Run: headless pygame with SDL's dummy video driver; simulated clock (each Clock.tick advances the game by its frame time, no real sleeping); random seed 0; keys injected as events and as key.get_pressed() state; mouse plan: one left click at the window centre at the start of phase 2, then a move to the lower-right quarter at the start of phase 3.
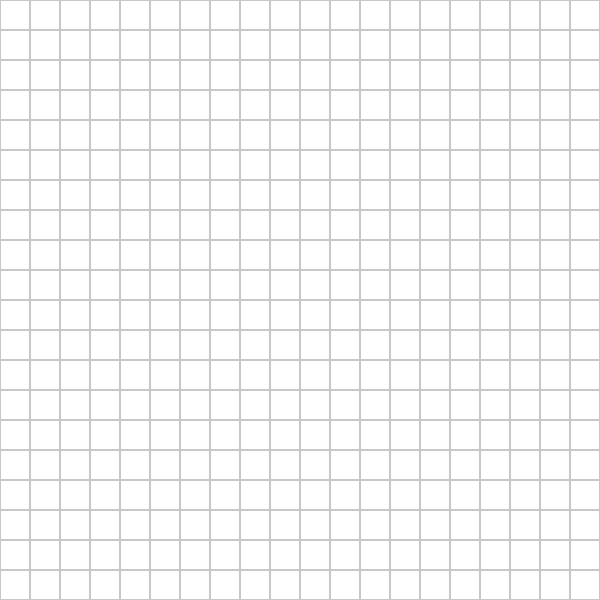
Frame 1 of 4 · flips 1–60 · no input
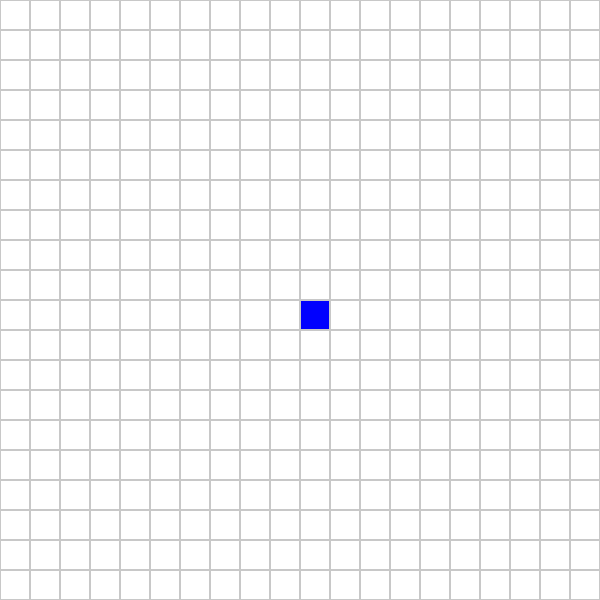
Frame 2 of 4 · flips 61–180 · clicked the window centre · tapped SPACE, RETURN · held RIGHT (→), D
Frame 3 of 4 · flips 181–300 · moved the mouse to the lower-right quarter · held DOWN (↓), S · screen unchanged from frame 2, image omitted
Frame 4 of 4 · flips 301–420 · held LEFT (←), A, UP (↑), W · screen unchanged from frame 3, image omitted

The pygame program that drew these frames:

import pygame
import heapq
import random

pygame.init()

WIDTH = 600
HEIGHT = 600
ROWS = 20
CELL_SIZE = WIDTH // ROWS

# Colors
WHITE = (255, 255, 255)
GRAY = (200, 200, 200)
BLACK = (0, 0, 0)
GREEN = (0, 255, 0)      # Start
RED = (255, 0, 0)        # End
BLUE = (0, 0, 255)       # Walls
YELLOW = (255, 255, 0)   # Path
ORANGE = (255, 165, 0)   # Fire
LIGHT_RED = (255, 200, 200)  # Heat zone (smoke)

screen = pygame.display.set_mode((WIDTH, HEIGHT))
pygame.display.set_caption("Realistic Evacuation AI")

clock = pygame.time.Clock()

grid = [[0 for _ in range(ROWS)] for _ in range(ROWS)]

start = None
end = None
mode = "wall"

# ---------------- DRAW ----------------
def draw_grid():
    for r in range(ROWS):
        for c in range(ROWS):
            rect = pygame.Rect(c * CELL_SIZE, r * CELL_SIZE, CELL_SIZE, CELL_SIZE)

            if grid[r][c] == 1:
                pygame.draw.rect(screen, BLUE, rect)
            elif grid[r][c] == 2:
                pygame.draw.rect(screen, GREEN, rect)
            elif grid[r][c] == 3:
                pygame.draw.rect(screen, RED, rect)
            elif grid[r][c] == 4:
                pygame.draw.rect(screen, YELLOW, rect)
            elif grid[r][c] == 5:
                pygame.draw.rect(screen, ORANGE, rect)
            elif grid[r][c] == 6:
                pygame.draw.rect(screen, LIGHT_RED, rect)
            else:
                pygame.draw.rect(screen, WHITE, rect)

            pygame.draw.rect(screen, GRAY, rect, 1)

# ---------------- CLICK ----------------
def get_clicked_pos(pos):
    x, y = pos
    return y // CELL_SIZE, x // CELL_SIZE

# ---------------- HEURISTIC ----------------
def heuristic(a, b):
    return abs(a[0] - b[0]) + abs(a[1] - b[1])

# ---------------- RISK ----------------
def get_risk(grid, r, c):
    risk = 0

    # Immediate fire = very high danger
    if grid[r][c] == 5:
        return 100

    # Nearby fire (strong)
    for i in range(-1, 2):
        for j in range(-1, 2):
            nr, nc = r + i, c + j
            if 0 <= nr < ROWS and 0 <= nc < ROWS:
                if grid[nr][nc] == 5:
                    risk += 8

    # Heat/smoke zone
    if grid[r][c] == 6:
        risk += 5

    return risk

# ---------------- A* ----------------
def astar(grid, start, end):
    open_set = []
    heapq.heappush(open_set, (0, start))

    came_from = {}
    g_score = {start: 0}

    while open_set:
        current = heapq.heappop(open_set)[1]

        if current == end:
            path = []
            while current in came_from:
                path.append(current)
                current = came_from[current]
            return path[::-1]

        r, c = current
        neighbors = [(r+1,c),(r-1,c),(r,c+1),(r,c-1)]

        for n in neighbors:
            nr, nc = n
            if 0 <= nr < ROWS and 0 <= nc < ROWS:

                if grid[nr][nc] == 1:  # wall
                    continue

                temp_g = g_score[current] + 1

                if n not in g_score or temp_g < g_score[n]:
                    g_score[n] = temp_g
                    risk = get_risk(grid, nr, nc)

                    f = temp_g + heuristic(n, end) + 0.8 * risk

                    heapq.heappush(open_set, (f, n))
                    came_from[n] = current

    return []

# ---------------- FIRE + HEAT ----------------
def spread_fire(grid):
    new_fire = []
    new_heat = []

    for r in range(ROWS):
        for c in range(ROWS):
            if grid[r][c] == 5:
                neighbors = [(r+1,c),(r-1,c),(r,c+1),(r,c-1)]

                for nr, nc in neighbors:
                    if 0 <= nr < ROWS and 0 <= nc < ROWS:
                        # 🔥 Fire spreads through empty + path + heat
                        if grid[nr][nc] in [0, 4, 6]:
                            if random.random() < 0.06:
                                new_fire.append((nr, nc))

                        # 🌫️ Heat spreads further
                        if grid[nr][nc] == 0:
                            if random.random() < 0.15:
                                new_heat.append((nr, nc))

    for r, c in new_fire:
        if (r, c) != start and (r, c) != end:
            grid[r][c] = 5

    for r, c in new_heat:
        if grid[r][c] == 0:
            grid[r][c] = 6

# ---------------- MAIN ----------------
running = True
frame = 0

while running:
    clock.tick(10)
    frame += 1

    if frame % 3 == 0:
        spread_fire(grid)

    # Dynamic path
    if start and end:
        path = astar(grid, start, end)

        # Clear old path
        for r in range(ROWS):
            for c in range(ROWS):
                if grid[r][c] == 4:
                    grid[r][c] = 0

        # Draw new path
        for r, c in path:
            if (r, c) != start and (r, c) != end:
                grid[r][c] = 4

    screen.fill(BLACK)
    draw_grid()

    for event in pygame.event.get():
        if event.type == pygame.QUIT:
            running = False

        # Mode switching
        if event.type == pygame.KEYDOWN:
            if event.key == pygame.K_w:
                mode = "wall"
            elif event.key == pygame.K_s:
                mode = "start"
            elif event.key == pygame.K_e:
                mode = "end"
            elif event.key == pygame.K_f:
                mode = "fire"

        # Mouse
        if event.type == pygame.MOUSEBUTTONDOWN:
            r, c = get_clicked_pos(pygame.mouse.get_pos())

            if event.button == 1:
                if mode == "wall":
                    grid[r][c] = 1

                elif mode == "start":
                    if start:
                        grid[start[0]][start[1]] = 0
                    start = (r, c)
                    grid[r][c] = 2

                elif mode == "end":
                    if end:
                        grid[end[0]][end[1]] = 0
                    end = (r, c)
                    grid[r][c] = 3

                elif mode == "fire":
                    grid[r][c] = 5

            elif event.button == 3:
                grid[r][c] = 0
                if (r, c) == start:
                    start = None
                elif (r, c) == end:
                    end = None

    pygame.display.update()

pygame.quit()
